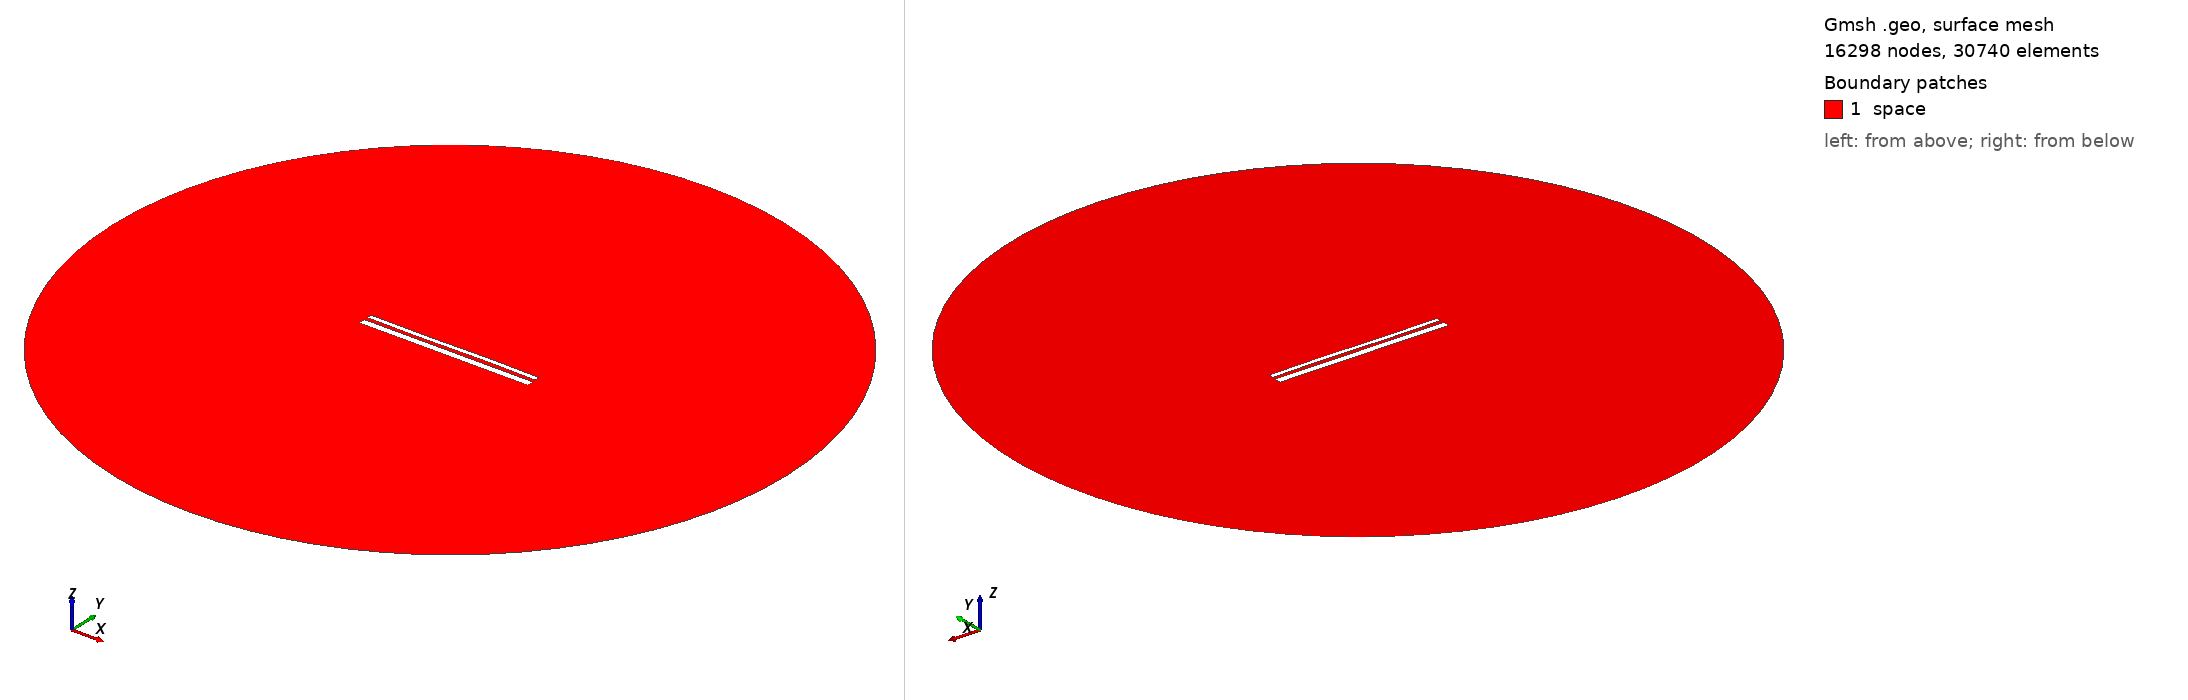

Gmsh geometry script, surface-meshed: 16298 nodes, 30740 surface elements. Boundary patches (legend numbers): 1 space. Left view from above one corner, right view from below the opposite corner. Legend entries are the model's physical surfaces. The drawing asked Gmsh for element sizes between 1% and 20% of the model's largest extent; the script's own settings can give other sizes.

=== 1739.geo (drawn) ===
//---------------------------------------
// Geometry kernel
//---------------------------------------

SetFactory("OpenCASCADE");



//---------------------------------------
// Parameters of the geometry
//---------------------------------------

// Overetch of the upper plate
overetch = 0.5;

// Distance between the plates
distance = 1.75;

// Discretization over the x axis (for the deformation)
nx = 50; 

// Length of the plate
L = 100 - overetch; 

// Number of modes
n = 4; 

// 1st mode coefficient
coeff(1) = 0.0;
beta(1) = 0.596864 * 3.1415926535 / L;

// 2nd mode coefficient
coeff(2) = 0.0;
beta(2) = 1.49418 * 3.1415926535 / L;

// 3rd mode coefficient
coeff(3) = -0.15;
beta(3) = 2.50025 * 3.1415926535 / L;

// 4th mode coefficient
coeff(4) = 0.0;
beta(4) = 3.49999 * 3.1415926535 / L;



//---------------------------------------
// Upper plate (deformed rectangle)
//---------------------------------------

// Coordiantes of the upper plate
xmin = -50;
xmax = 50 - overetch;

// Height of the upper plate
yheight = 4 - 2 * overetch;

// Indexes of the points
UpperID[] = {};
LowerID[] = {};
LeftID[] = {};
RightID[] = {};

// Point index
p = 1;

// Horizontal edges
For i In {1:nx}
    x = xmin + (i-1)*(xmax - xmin)/(nx-1);

    y_bottom = distance / 2 + overetch;
    For j In {1:n}
        C = (Cosh(beta(j)*L) + Cos(beta(j)*L)) / (Sinh(beta(j)*L) + Sin(beta(j)*L));
        y_bottom  = y_bottom + coeff(j) * (Cosh(beta(j)*(x+50)) - Cos(beta(j)*(x+50)) - C * (Sinh(beta(j)*(x+50)) - Sin(beta(j)*(x+50))));
    EndFor

    y_top = y_bottom + yheight;

    Point(p) = {x, y_top, 0, 1.0};
    UpperID[i] = p;
    p = p + 1;

    Point(p) = {x, y_bottom, 0, 1.0};
    LowerID[i] = p;
    p = p + 1;
EndFor

// Create point lists
UpperPts[] = {}; LowerPts[] = {};
For i In {1:nx}
  UpperPts[] += {UpperID[i]};
  LowerPts[] += {LowerID[i]};
EndFor

// Build splines
Spline(1) = {UpperPts[]};
Spline(2) = {LowerPts[]};
Line(3) = {LowerPts[nx-1], UpperPts[nx-1]};
Line(4) = {LowerPts[0], UpperPts[0]};

// Build the plane surface
Curve Loop(1) = {2, 3, -1, -4};
Plane Surface(1) = {1};



//---------------------------------------
// Lower plate (rectangle)
//---------------------------------------

// Vertices
Point(1001) = {-50, -1, 0, 1.0};
Point(1002) = { 50, -1, 0, 1.0};
Point(1003) = { 50,  -5, 0, 1.0};
Point(1004) = {-50,  -5, 0, 1.0};

// Edges
Line(5) = {1001, 1002};
Line(6) = {1002, 1003};
Line(7) = {1003, 1004};
Line(8) = {1004, 1001};

// Plane surface
Line Loop(2) = {5, 6, 7, 8};
Plane Surface(2) = {2}; 



//---------------------------------------
// Outer (fictious) boundary
//---------------------------------------

// Points
Point(1005) = {0, 0, 0};       // Center
Point(1006) = {200, 0, 0};     // Start point
Point(1007) = {0, 200, 0};     // 90 degrees
Point(1008) = {-200, 0, 0};    // 180 degrees
Point(1009) = {0, -200, 0};    // 270 degrees

// Circle arcs (each needs start, center, end)
Circle(9) = {1006, 1005, 1007};
Circle(10) = {1007, 1005, 1008};
Circle(11) = {1008, 1005, 1009};
Circle(12) = {1009, 1005, 1006};

// Plane surface for the entire domain
Curve Loop(3) = {9, 10, 11, 12};
Surface(3) = {3};

// Subtract the plates from the whole domain to obtain the actual domain where we want to solve the equations
BooleanDifference{ Surface{3}; Delete; }{ Surface{1}; Surface{2}; Delete; }




//---------------------------------------
// Transfinite Lines/Curves
//---------------------------------------

// Set the number of points on the boundaries
r = 12;
d = 0.15;

// Plates
Transfinite Curve {1} = 50*r/4 Using Progression 1;
Transfinite Line {2} = 50*r Using Progression 1;
Transfinite Curve {3, 4} = 2*r Using Progression 1+d;
Transfinite Line {5} = 50*r Using Progression 1;
Transfinite Line {7} = 50*r/4 Using Progression 1;
Transfinite Line {6} = 2*r Using Progression 1+d;
Transfinite Line {8} = 2*r Using Progression 1-d;

// Outer boundary
Transfinite Line {9, 10, 11, 12} = 20 Using Progression 1;



//---------------------------------------
// Physical groups
//---------------------------------------                

// Physical curves (boundaries)
Physical Line("force_segment", 10) = {2};
Physical Line("upper_plate", 11) = {1, 3, 4};
Physical Line("lower_plate", 12) = {5, 6, 7, 8};
Physical Line("boundary", 20) = {9, 10, 11, 12};

// Physical Surfaces
Physical Surface("space", 30) = {3};



//---------------------------------------
// 6. Generate the Mesh
//---------------------------------------

// 2D mesh generation
Mesh 2;
